Photos from the image-classification dataset "pokemons" in the GitHub repository Krakus1/WMA. Its 150 classes are: Abra, Aerodactyl, Alakazam, Alolan Sandslash, Arbok, Arcanine, Articuno, Beedrill, Bellsprout, Blastoise, Bulbasaur, Butterfree, Caterpie, Chansey, Charizard, Charmander, Charmeleon, Clefable, Clefairy, Cloyster, Cubone, Dewgong, Diglett, Ditto, Dodrio, Doduo, Dragonair, Dragonite, Dratini, Drowzee, Dugtrio, Eevee, Ekans, Electabuzz, Electrode, Exeggcute, Exeggutor, Farfetchd, Fearow, Flareon, Gastly, Gengar, Geodude, Gloom, Golbat, Goldeen, Golduck, Golem, Graveler, Grimer, Growlithe, Gyarados, Haunter, Hitmonchan, Hitmonlee, Horsea, Hypno, Ivysaur, Jigglypuff, Jolteon, Jynx, Kabuto, Kabutops, Kadabra, Kakuna, Kangaskhan, Kingler, Koffing, Krabby, Lapras, Lickitung, Machamp, Machoke, Machop, Magikarp, Magmar, Magnemite, Magneton, Mankey, Marowak, Meowth, Metapod, Mew, Mewtwo, Moltres, Mr Mime, Muk, Nidoking, Nidoqueen, Nidorina, Nidorino, Ninetales, Oddish, Omanyte, Omastar, Onix, Paras, Parasect, Persian, Pidgeot, Pidgeotto, Pidgey, Pikachu, Pinsir, Poliwag, Poliwhirl, Poliwrath, Ponyta, Porygon, Primeape, Psyduck, Raichu, Rapidash, Raticate, Rattata, Rhydon, Rhyhorn, Sandshrew, Sandslash, Scyther, Seadra, Seaking, Seel, Shellder, Slowbro, Slowpoke, Snorlax, Spearow, Squirtle, Starmie, Staryu, Tangela, Tauros, Tentacool, Tentacruel, Vaporeon, Venomoth, Venonat, Venusaur, Victreebel, Vileplume, Voltorb, Vulpix, Wartortle, Weedle, Weepinbell, Weezing, Wigglytuff, Zapdos, Zubat.

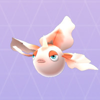
Label: Goldeen

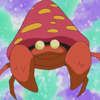
Label: Parasect

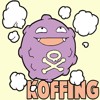
Label: Koffing

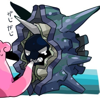
Label: Cloyster

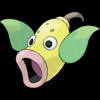
Label: Weepinbell

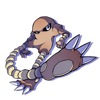
Label: Hitmonlee
